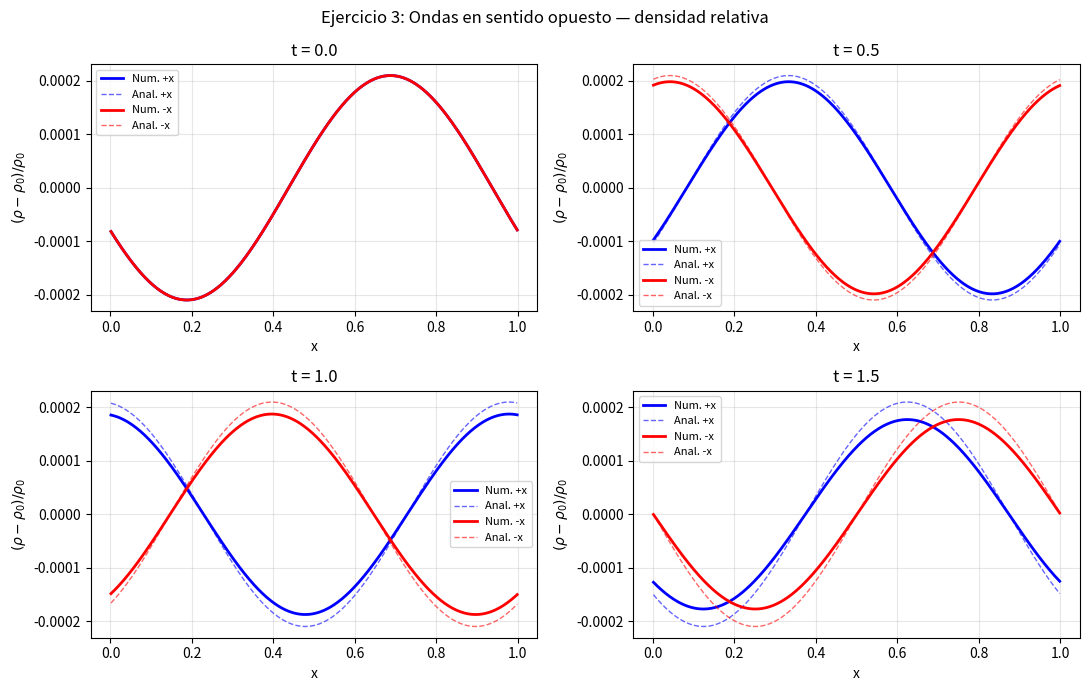

Here is the Python script that generated this plot:
"""
Práctica Numérica 3 - Ejercicio 3: Propagación en Sentido Opuesto
Invertir el signo de v' selecciona la invariante de Riemann en -x.
"""

import numpy as np
import matplotlib.pyplot as plt

gamma = 5/3
rho0, p0, v0 = 1.0, 1.0, 0.0
A = 2.1e-4
cs0 = np.sqrt(gamma*p0/rho0)

N = 400
x0, xf = 0.0, 1.0
dx = (xf-x0)/N
x  = x0 + (np.arange(N)+0.5)*dx   # centros de celda
CFL = 0.45

def prim2cons(rho, p, v):
    """Convierte (rho, p, v) → U = [rho, rho*v, E]."""
    E = rho*(p/((gamma-1)*rho) + 0.5*v**2)
    return np.array([rho, rho*v, E])

def cons2prim(U):
    """Recupera (rho, p, v) desde las variables conservativas U."""
    rho = U[0]; v = U[1]/rho
    p = (gamma-1)*rho*(U[2]/rho - 0.5*v**2)
    return rho, p, v

def flujos(U):
    """Calcula el vector de flujos F(U) = [rho*v, rho*v²+p, (E+p)*v]."""
    rho, p, v = cons2prim(U)
    return np.array([rho*v, rho*v**2+p, (U[2]+p)*v])

def dt_cfl(U):
    """Paso de tiempo adaptativo por condición CFL."""
    rho, p, v = cons2prim(U)
    return CFL*dx / np.max(np.abs(v)+np.sqrt(gamma*p/rho))

def lax(U, dt):
    """Un paso de Lax-Friedrichs con fronteras periódicas."""
    F = flujos(U)
    return 0.5*(np.roll(U,-1,1)+np.roll(U,1,1)) - dt/(2*dx)*(np.roll(F,-1,1)-np.roll(F,1,1))

def simular(signo_v, t_end=1.5):
    """Simula la onda con la dirección controlada por signo_v.
    signo_v = +1 -> onda viaja en +x (invariante R+: δv = +cs δρ/ρ₀)
    signo_v = -1 -> onda viaja en -x (invariante R-: δv = -cs δρ/ρ₀)
    El signo de la perturbación de velocidad es lo que determina la dirección."""
    w = np.cos(2*np.pi*(x-x0)/(xf-x0) + 5*np.pi/8)
    U = prim2cons(rho0+A*rho0*w, p0+A*gamma*p0*w, v0+signo_v*A*cs0*w)
    t_sal = [0.0, 0.5, 1.0, 1.5]
    snaps = {}
    t, idx = 0.0, 0
    if abs(t-t_sal[0]) < 1e-12:
        snaps[t_sal[0]] = cons2prim(U); idx += 1
    while t < t_end and idx < len(t_sal):
        dt = min(dt_cfl(U), t_sal[idx]-t)
        U = lax(U, dt); t += dt
        if abs(t-t_sal[idx]) < 1e-10:
            snaps[t_sal[idx]] = cons2prim(U); idx += 1
    return snaps

def analitica(t, signo_v):
    """Solución analítica lineal: la fase se mueve en la dirección de signo_v."""
    k = 2*np.pi/(xf-x0)
    w = np.cos(k*(x-x0) - signo_v*cs0*k*t + 5*np.pi/8)
    return rho0+A*rho0*w

res_pos = simular(+1)   # onda en +x
res_neg = simular(-1)   # onda en -x

# Verificar la dirección midiendo el desplazamiento del pico entre t=0 y t=1
for signo, res, lbl in [(+1,res_pos,'+x'),(-1,res_neg,'-x')]:
    dx_pico = x[np.argmax(res[1.0][0]-rho0)] - x[np.argmax(res[0.0][0]-rho0)]
    print(f"Onda {lbl}: desplazamiento={dx_pico:.4f}  esperado={signo*cs0:.4f}")

t_sal = [0.0, 0.5, 1.0, 1.5]
fig, axes = plt.subplots(2, 2, figsize=(11, 7))
fig.suptitle("Ejercicio 3: Ondas en sentido opuesto — densidad relativa")

for idx_t, tv in enumerate(t_sal):
    ax = axes[idx_t//2][idx_t%2]
    ax.set_title(f"t = {tv:.1f}")
    # Azul: onda en +x; Rojo: onda en -x; sólido: numérico; punteado: analítico
    ax.plot(x, (res_pos[tv][0]-rho0)/rho0, 'b-',  lw=2.0, label="Num. +x")
    ax.plot(x, (analitica(tv,+1)-rho0)/rho0,'b--', lw=1.0, alpha=0.6, label="Anal. +x")
    ax.plot(x, (res_neg[tv][0]-rho0)/rho0, 'r-',  lw=2.0, label="Num. -x")
    ax.plot(x, (analitica(tv,-1)-rho0)/rho0,'r--', lw=1.0, alpha=0.6, label="Anal. -x")
    ax.set_xlabel("x"); ax.set_ylabel(r"$(ρ-ρ_0)/ρ_0$")
    ax.legend(fontsize=8); ax.grid(True, alpha=0.3)

plt.tight_layout()
plt.show()

print("\nFísica: onda +x → δv = +cs δρ/ρ₀  (invariante R+)")
print("        onda -x → δv = -cs δρ/ρ₀  (invariante R-)")
